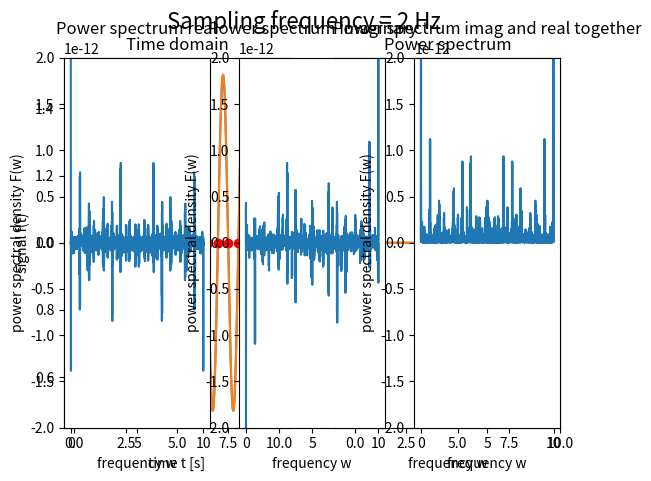

Python code for this plot:
################
#
# hw1 ex2
# import required modules
import numpy as np
import matplotlib.pyplot as plt
import scipy as sc
import scipy.fftpack as scfft

# ex2.1


def f(t, f0, f1, f2):
    """creates a 1D signal"""
    res = 2 * np.sin(2 * np.pi * f0 * t) + np.cos(2 * np.pi * f1 * t) + 0.5 * np.sin(2 * np.pi * f2 * t)
    return res

# Hz measures frequency, the number of cycles per second.
# the signal is a wave. t must have small intervals.

# sampling rate : 1000 Hz means 1000 samples per second.
# sampling from the function means only taking signal values at the given time points.
fs = np.arange(0, 10, 0.001)
samples = f(1, 3, 5, fs)
# sample.shape  # gives 10000 (equivalent of sampling during 10 seconds with a frequency of 1000 samples per second)

t_samples = scfft.fft(samples)  # the fourier transformed samples

# generate the two plots
plt.subplot(1, 2, 1)
plt.plot(fs, samples)
plt.title('Time domain')
plt.ylabel('signal f(t)')
plt.xlabel('time t [s]')

plt.subplot(1, 2, 2)
plt.plot(fs, t_samples.imag)
plt.title('Power spectrum')
plt.ylabel('power spectral density F(w)')
plt.xlabel('frequency w')

# generate plot which shows the power spectral noise
plt.subplot(1, 3, 1)
plt.plot(fs, t_samples.real)
plt.title('Power spectrum real')
plt.ylabel('power spectral density F(w)')
plt.xlabel('frequency w')
axes = plt.gca()
axes.set_ylim([-0.000000000002, 0.000000000002])
plt.subplot(1, 3, 2)
plt.plot(fs, t_samples.imag)
plt.title('Power spectrum imaginary')
plt.ylabel('power spectral density F(w)')
plt.xlabel('frequency w')
axes = plt.gca()
axes.set_ylim([-0.000000000002, 0.000000000002])
plt.subplot(1, 3, 3)
plt.plot(fs, np.sqrt(np.power(t_samples.imag, 2) + np.power(t_samples.real, 2)))
plt.title('Power spectrum imag and real together')
plt.ylabel('power spectral density F(w)')
plt.xlabel('frequency w')
axes = plt.gca()
axes.set_ylim([-0.000000000002, 0.000000000002])
plt.suptitle('Sampling frequency = 1000 Hz', fontsize=16)


# ex2.2
# downsampling frequency 50, 25, 10, 5, 2
current_freq = 2
sampling_frequency = np.arange(0, 10, 1/current_freq)

orig = f(1, 3, 5, np.arange(0, 10, 0.001))
samp = f(1, 3, 5, sampling_frequency)
t_samp = scfft.fft(samp)
plt.subplot(1, 2, 1)
plt.plot(np.arange(0, 10, 0.001), orig)
plt.plot(sampling_frequency, samp, 'ro')
plt.title('Time domain')
plt.ylabel('signal f(t)')
plt.xlabel('time t [s]')
plt.subplot(1, 2, 2)
plt.plot(sampling_frequency, t_samp)
plt.title('Power spectrum')
plt.ylabel('power spectral density F(w)')
plt.xlabel('frequency w')
axes = plt.gca()
axes.set_xlim([-1,10])
plt.suptitle('Sampling frequency = ' + str(current_freq) + ' Hz', fontsize=16)

# Nyquist theorem : take a sampling width that is : dx <= 1/2w
w = 1  # tod make more here


# ex2.3
# sc.signal.butter()
